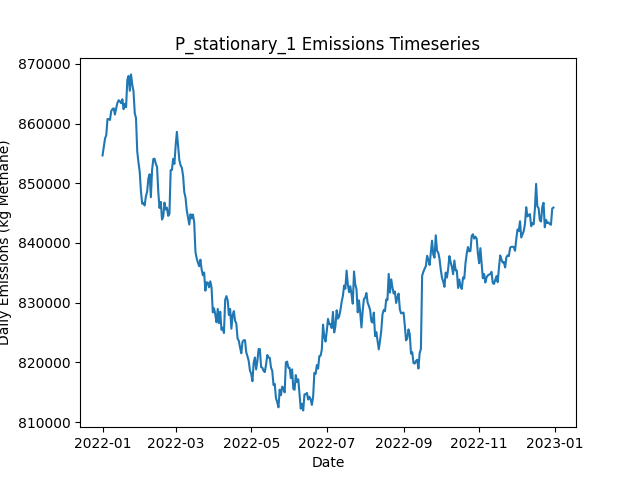

The file beside this chart, header and first rows:
Date, Daily Emissions (Kg Methane), Daily Mitigable Emissions (Kg Methane), Daily Non-Mitigable Emissions (Kg Methan…, Daily Cost ($), Active Leaks, New Leaks, Leaks Repaired, Leaks Naturally Repaired, Leaks Tagged, Daily Repair Cost ($), Daily Natural Repair Cost ($), stationary Deployment Cost ($), stationary Sites flagged for Follow-Up, stationary Leaks tagged for repair, stationary Sites Visited, stationary Travel Time (Minutes), stationary Survey Time (Minutes), OGI_FU Deployment Cost ($), OGI_FU Sites flagged for Follow-Up, OGI_FU Leaks tagged for repair, OGI_FU Sites Visited, OGI_FU Travel Time (Minutes), OGI_FU Survey Time (Minutes)
2022-01-01, 854660, 148772, 705888, 6540, 6583, 6625, 0, 27, 0.00000, 0.00000, 5400, 6540, 0, , 180, 0, 0, 0.00000, , 0, 0, 0, 0
2022-01-02, 856138, 149455, 706683, 540, 6582, 18, 0, 15, 0.00000, 0.00000, 3000, 540, 0, , 180, 0, 0, 0.00000, , 0, 0, 0, 0
2022-01-03, 857491, 149460, 708031, 540, 6580, 17, 0, 13, 0.00000, 0.00000, 2600, 540, 0, , 180, 0, 0, 0.00000, , 0, 0, 0, 0
2022-01-04, 858054, 149246, 708808, 540, 6583, 19, 0, 10, 0.00000, 0.00000, 2000, 540, 0, , 180, 0, 0, 0.00000, , 0, 0, 0, 0
2022-01-05, 860752, 149870, 710882, 540, 6592, 23, 0, 10, 0.00000, 0.00000, 2000, 540, 0, , 180, 0, 0, 0.00000, , 0, 0, 0, 0
2022-01-06, 860748, 149607, 711141, 540, 6591, 24, 0, 17, 0.00000, 0.00000, 3400, 540, 0, , 180, 0, 0, 0.00000, , 0, 0, 0, 0
2022-01-07, 860607, 149172, 711435, 540, 6587, 10, 0, 11, 0.00000, 0.00000, 2200, 540, 0, , 180, 0, 0, 0.00000, , 0, 0, 0, 0
2022-01-08, 862094, 149294, 712800, 540, 6594, 21, 0, 10, 0.00000, 0.00000, 2000, 540, 0, , 180, 0, 0, 0.00000, , 0, 0, 0, 0
2022-01-09, 862422, 149138, 713284, 540, 6594, 17, 0, 13, 0.00000, 0.00000, 2600, 540, 0, , 180, 0, 0, 0.00000, , 0, 0, 0, 0
2022-01-10, 862550, 149940, 712610, 1540, 6600, 25, 0, 16, 76, 0.00000, 3200, 540, 180, , 180, 0, 0, 1000, , 76, 3, 120, 360
2022-01-11, 861509, 149867, 711642, 1540, 6594, 13, 0, 15, 70, 0.00000, 3000, 540, 0, , 180, 0, 0, 1000, , 70, 3, 120, 360
2022-01-12, 862560, 148689, 713871, 1540, 6593, 18, 0, 13, 70, 0.00000, 2600, 540, 0, , 180, 0, 0, 1000, , 70, 3, 120, 360
2022-01-13, 863442, 148793, 714649, 1540, 6596, 20, 0, 10, 75, 0.00000, 2000, 540, 0, , 180, 0, 0, 1000, , 75, 3, 120, 360
2022-01-14, 863903, 148960, 714943, 1540, 6597, 16, 0, 8, 67, 0.00000, 1600, 540, 0, , 180, 0, 0, 1000, , 67, 3, 120, 360
2022-01-15, 863716, 149412, 714303, 1540, 6595, 23, 0, 17, 94, 0.00000, 3400, 540, 0, , 180, 0, 0, 1000, , 94, 3, 120, 360
2022-01-16, 863406, 149396, 714010, 1540, 6596, 18, 0, 13, 60, 0.00000, 2600, 540, 0, , 180, 0, 0, 1000, , 60, 3, 120, 360
2022-01-17, 864071, 149594, 714476, 1540, 6593, 14, 0, 14, 59, 0.00000, 2800, 540, 0, , 180, 0, 0, 1000, , 59, 3, 120, 360
2022-01-18, 862403, 149810, 712593, 1540, 6594, 14, 0, 7, 72, 0.00000, 1400, 540, 0, , 180, 0, 0, 1000, , 72, 3, 120, 360
2022-01-19, 863315, 149754, 713560, 1540, 6593, 16, 0, 14, 75, 0.00000, 2800, 540, 24, , 180, 0, 0, 1000, , 75, 3, 120, 360
2022-01-20, 862737, 147915, 714822, 1540, 6591, 15, 0, 12, 75, 0.00000, 2400, 540, 0, , 180, 0, 0, 1000, , 75, 3, 120, 360
2022-01-21, 867299, 147777, 719522, 1540, 6597, 19, 0, 9, 61, 0.00000, 1800, 540, 0, , 180, 0, 0, 1000, , 61, 3, 120, 360
2022-01-22, 867992, 147918, 720075, 1540, 6606, 22, 0, 6, 85, 0.00000, 1200, 540, 0, , 180, 0, 0, 1000, , 85, 3, 120, 360
2022-01-23, 865487, 148194, 717293, 1540, 6613, 18, 0, 6, 75, 0.00000, 1200, 540, 0, , 180, 0, 0, 1000, , 75, 3, 120, 360
2022-01-24, 868231, 148018, 720213, 1540, 6617, 20, 0, 12, 70, 0.00000, 2400, 540, 0, , 180, 0, 0, 1000, , 70, 3, 120, 360
2022-01-25, 866507, 146588, 719919, 15940, 6546, 20, 72, 15, 72, 14400, 3000, 540, 0, , 180, 0, 0, 1000, , 72, 3, 120, 360
2022-01-26, 865382, 144236, 721146, 14740, 6481, 17, 66, 11, 58, 13200, 2200, 540, 0, , 180, 0, 0, 1000, , 58, 3, 120, 360
2022-01-27, 861759, 142634, 719124, 13940, 6408, 8, 62, 9, 66, 12400, 1800, 540, 24, , 180, 0, 0, 1000, , 66, 3, 120, 360
2022-01-28, 860906, 141384, 719522, 15540, 6349, 24, 70, 9, 49, 14000, 1800, 540, 0, , 180, 0, 0, 1000, , 49, 3, 120, 360
2022-01-29, 855342, 139950, 715392, 14340, 6283, 19, 64, 11, 61, 12800, 2200, 540, 0, , 180, 0, 0, 1000, , 61, 3, 120, 360
2022-01-30, 853483, 138091, 715392, 18540, 6197, 13, 85, 11, 32, 17000, 2200, 540, 0, , 180, 0, 0, 1000, , 32, 3, 120, 360
2022-01-31, 851938, 136736, 715202, 11740, 6146, 16, 51, 11, 14, 10200, 2200, 540, 0, , 180, 0, 0, 1000, , 14, 3, 120, 360
2022-02-01, 848622, 134578, 714044, 11140, 6089, 13, 48, 14, 13, 9600, 2800, 540, 0, , 180, 0, 0, 1000, , 13, 3, 120, 360
2022-02-02, 846571, 132821, 713750, 13140, 6034, 16, 58, 8, 52, 11600, 1600, 540, 0, , 180, 0, 0, 1000, , 52, 3, 120, 360
2022-02-03, 846693, 132942, 713750, 1540, 6039, 20, 0, 10, 45, 0.00000, 2000, 540, 0, , 180, 0, 0, 1000, , 45, 3, 120, 360
2022-02-04, 846280, 132997, 713284, 1540, 6044, 19, 0, 10, 15, 0.00000, 2000, 540, 24, , 180, 0, 0, 1000, , 15, 3, 120, 360
2022-02-05, 847823, 134090, 713733, 1540, 6045, 15, 0, 11, 14, 0.00000, 2200, 540, 0, , 180, 0, 0, 1000, , 14, 3, 120, 360
2022-02-06, 848602, 134264, 714338, 2140, 6047, 23, 3, 11, 22, 600, 2200, 540, 0, , 180, 0, 0, 1000, , 22, 3, 120, 360
2022-02-07, 850815, 134127, 716688, 1940, 6046, 18, 2, 12, 45, 400, 2400, 540, 0, , 180, 0, 0, 1000, , 45, 3, 120, 360
2022-02-08, 851512, 134081, 717431, 1940, 6050, 16, 2, 7, 15, 400, 1400, 540, 0, , 180, 0, 0, 1000, , 15, 3, 120, 360
2022-02-09, 847659, 131852, 715807, 2140, 6045, 20, 3, 11, 12, 600, 2200, 540, 0, , 180, 0, 0, 1000, , 12, 3, 120, 360
2022-02-10, 852266, 134956, 717310, 2140, 6041, 19, 3, 13, 17, 600, 2600, 540, 0, , 180, 0, 0, 1000, , 17, 3, 120, 360
2022-02-11, 854057, 137214, 716844, 1740, 6041, 21, 1, 14, 18, 200, 2800, 540, 0, , 180, 0, 0, 1000, , 18, 3, 120, 360
2022-02-12, 854109, 139805, 714303, 1740, 6039, 19, 1, 10, 16, 200, 2000, 540, 24, , 180, 0, 0, 1000, , 16, 3, 120, 360
2022-02-13, 853254, 140108, 713146, 1740, 6032, 11, 1, 8, 15, 200, 1600, 540, 0, , 180, 0, 0, 1000, , 15, 3, 120, 360
2022-02-14, 852744, 139926, 712817, 1740, 6033, 16, 1, 7, 12, 200, 1400, 540, 0, , 180, 0, 0, 1000, , 12, 3, 120, 360
2022-02-15, 848535, 137463, 711072, 1740, 6024, 10, 1, 11, 12, 200, 2200, 540, 0, , 180, 0, 0, 1000, , 12, 3, 120, 360
2022-02-16, 845865, 137488, 708376, 1940, 6013, 14, 2, 13, 14, 400, 2600, 540, 0, , 180, 0, 0, 1000, , 14, 3, 120, 360
2022-02-17, 846879, 136135, 710744, 10340, 5981, 25, 44, 11, 14, 8800, 2200, 540, 0, , 180, 0, 0, 1000, , 14, 3, 120, 360
2022-02-18, 843919, 134886, 709033, 8740, 5947, 21, 36, 12, 32, 7200, 2400, 540, 0, , 180, 0, 0, 1000, , 32, 3, 120, 360
2022-02-19, 844429, 134930, 709500, 1740, 5950, 19, 1, 10, 32, 200, 2000, 540, 0, , 180, 0, 0, 1000, , 32, 3, 120, 360
2022-02-20, 846765, 135261, 711504, 1940, 5951, 20, 2, 13, 12, 400, 2600, 540, 24, , 180, 0, 0, 1000, , 12, 3, 120, 360
2022-02-21, 845599, 135339, 710260, 1540, 5948, 17, 0, 11, 13, 0.00000, 2200, 540, 0, , 180, 0, 0, 1000, , 13, 3, 120, 360
2022-02-22, 845907, 134490, 711418, 1940, 5951, 19, 2, 8, 34, 400, 1600, 540, 0, , 180, 0, 0, 1000, , 34, 3, 120, 360
2022-02-23, 844537, 134363, 710173, 2140, 5948, 15, 3, 9, 17, 600, 1800, 540, 0, , 180, 0, 0, 1000, , 17, 3, 120, 360
2022-02-24, 844869, 134678, 710191, 1740, 5950, 19, 1, 11, 8, 200, 2200, 540, 0, , 180, 0, 0, 1000, , 8, 3, 120, 360
2022-02-25, 852190, 139009, 713180, 2540, 5955, 21, 5, 9, 14, 1000, 1800, 540, 0, , 180, 0, 0, 1000, , 14, 3, 120, 360
2022-02-26, 852239, 138938, 713301, 2140, 5955, 18, 3, 11, 43, 600, 2200, 540, 0, , 180, 0, 0, 1000, , 43, 3, 120, 360
2022-02-27, 854101, 139262, 714839, 2340, 5959, 17, 4, 5, 30, 800, 1000, 540, 0, , 180, 0, 0, 1000, , 30, 3, 120, 360
2022-02-28, 853252, 138880, 714372, 1740, 5961, 19, 1, 11, 14, 200, 2200, 540, 24, , 180, 0, 0, 1000, , 14, 3, 120, 360
2022-03-01, 856283, 139768, 716515, 1740, 5974, 25, 1, 6, 12, 200, 1200, 540, 0, , 180, 0, 0, 1000, , 12, 3, 120, 360
... 305 more rows
